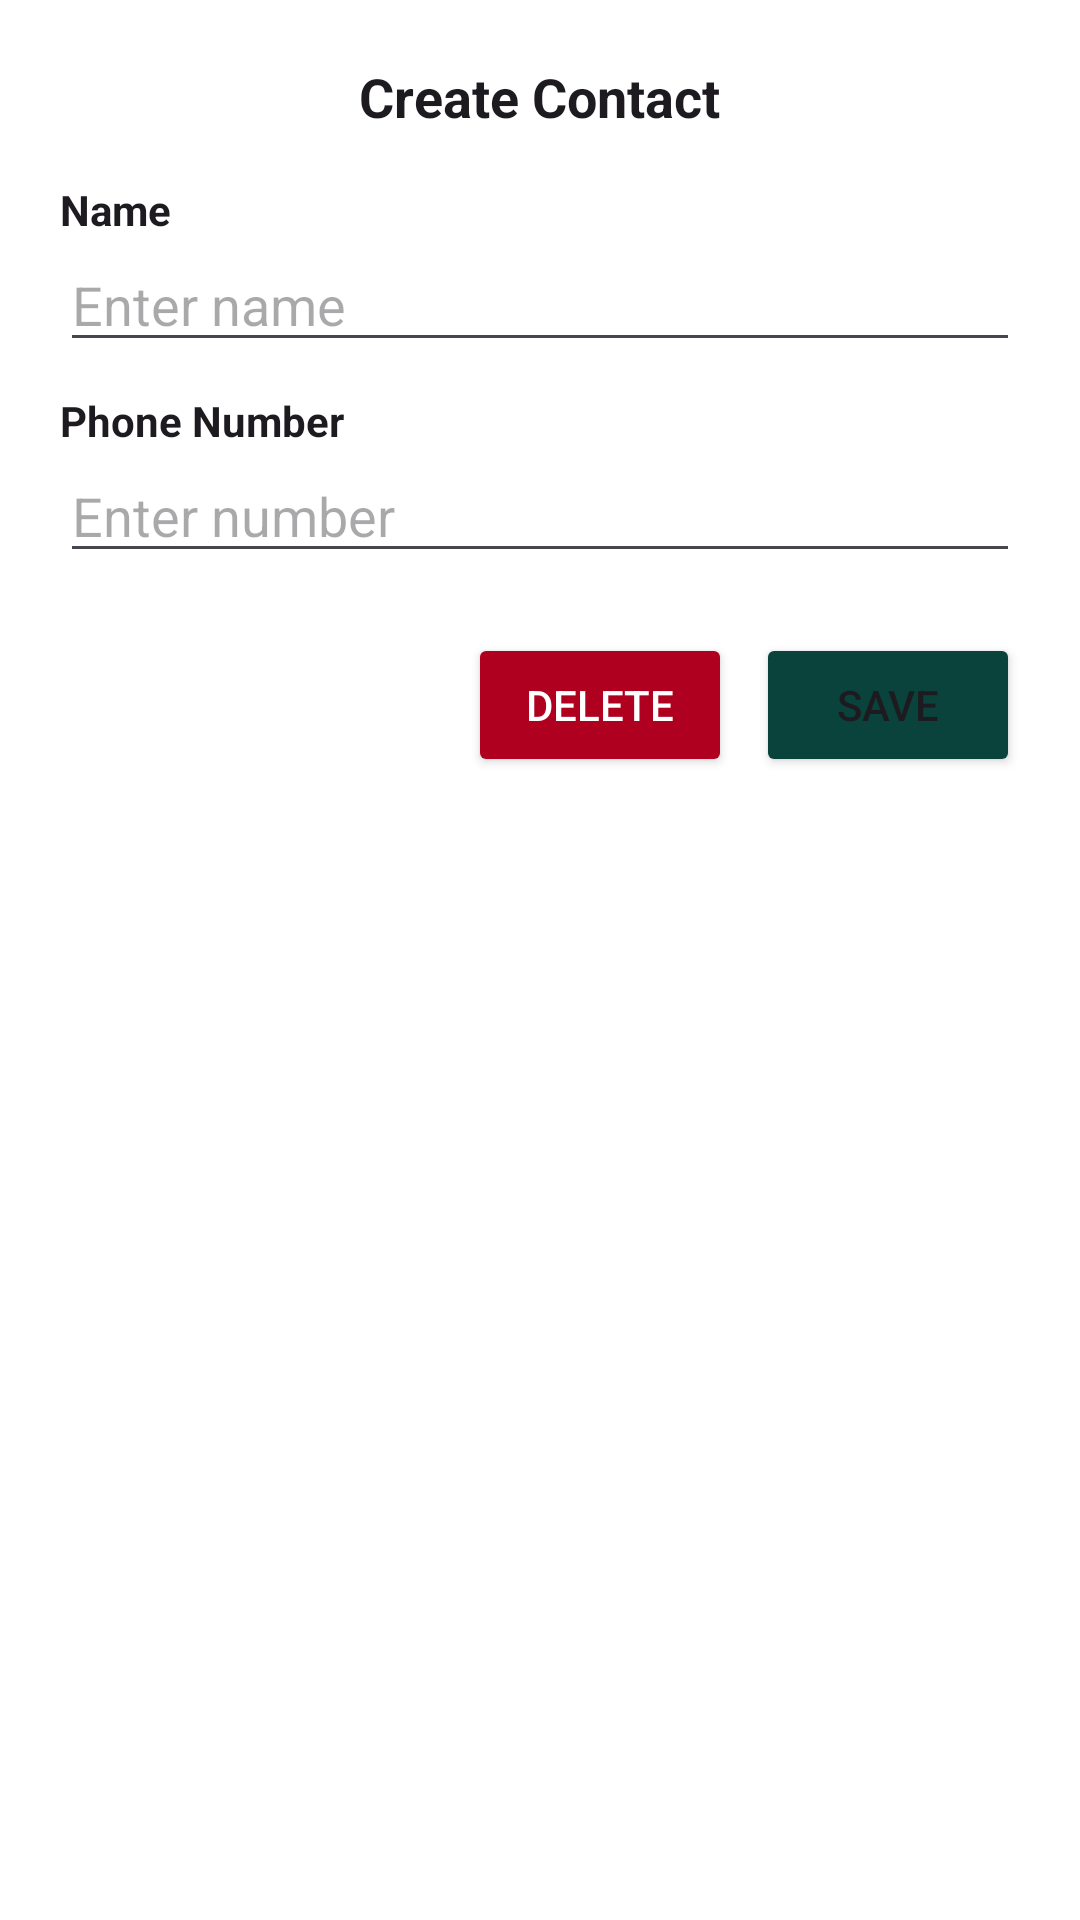

The Android layout XML behind this screen, and the referenced resources:
<!-- AndroidManifest.xml: application theme Theme.Mark11 -->
<!-- res/layout/activity_add_contact_dialog.xml -->
<?xml version="1.0" encoding="utf-8"?>
<RelativeLayout xmlns:android="http://schemas.android.com/apk/res/android"
    android:layout_width="match_parent"
    android:layout_height="wrap_content"
    android:padding="20dp"
    android:textColor="?android:textColorPrimary"
    android:background="?android:colorBackground">

    
    <TextView
        android:id="@+id/dialogTitle"
        android:layout_width="wrap_content"
        android:layout_height="wrap_content"
        android:text="Create Contact"
        android:textSize="18sp"
        android:textStyle="bold"
        android:layout_alignParentTop="true"
        android:layout_centerHorizontal="true"
        android:layout_marginBottom="16dp"
        android:textColor="?android:textColorPrimary"/>

    
    <LinearLayout
        android:id="@+id/inputFields"
        android:layout_width="match_parent"
        android:layout_height="wrap_content"
        android:orientation="vertical"
        android:layout_below="@id/dialogTitle"
        android:textColor="?android:textColorPrimary">

        
        <TextView
            android:layout_width="wrap_content"
            android:layout_height="wrap_content"
            android:text="Name"
            android:textStyle="bold"
            android:textColor="?android:textColorPrimary"/>

        
        <EditText
            android:id="@+id/edtName"
            android:layout_width="match_parent"
            android:layout_height="wrap_content"
            android:hint="Enter name"
            android:inputType="textPersonName"
            android:layout_marginBottom="10dp"
            android:textColor="?android:textColorPrimary"/>

        
        <TextView
            android:layout_width="wrap_content"
            android:layout_height="wrap_content"
            android:text="Phone Number"
            android:textStyle="bold"
            android:textColor="?android:textColorPrimary"/>

        
        <EditText
            android:id="@+id/edtNumber"
            android:layout_width="match_parent"
            android:layout_height="wrap_content"
            android:hint="Enter number"
            android:inputType="phone"
            android:textColor="?android:textColorPrimary"/>
    </LinearLayout>

    
    <Button
        android:id="@+id/btnSaveContact"
        android:layout_width="wrap_content"
        android:layout_height="wrap_content"
        android:text="Save"
        android:backgroundTint="#09433C"
        android:layout_below="@id/inputFields"
        android:layout_alignParentEnd="true"
        android:layout_marginTop="20dp"
        android:layout_marginStart="8dp"/>

    
    <Button
        android:id="@+id/btnDeleteContact"
        android:layout_width="wrap_content"
        android:layout_height="wrap_content"
        android:text="Delete"
        android:backgroundTint="#B00020"
        android:textColor="#FFFFFF"
        android:layout_below="@id/inputFields"
        android:layout_toStartOf="@id/btnSaveContact"
        android:layout_marginTop="20dp"/>

</RelativeLayout>
<!-- resources referenced by this layout -->
<resources>
  <style name="Theme.Mark11" parent="Base.Theme.Mark11" />
  <style name="Base.Theme.Mark11" parent="Theme.Material3.DayNight.NoActionBar">
          <item name="colorPrimary">#000000</item> 
          <item name="colorOnPrimary">#FFFFFF</item> 
          <item name="android:colorBackground">#FFFFFF</item> 
          <item name="colorOnBackground">#000000</item> 
          <item name="colorSurface">#FFFFFF</item>
          <item name="colorOnSurface">#000000</item>
          <item name="android:statusBarColor">#FFFFFF</item>
          <item name="android:navigationBarColor">#FFFFFF</item>
      </style>
</resources>
